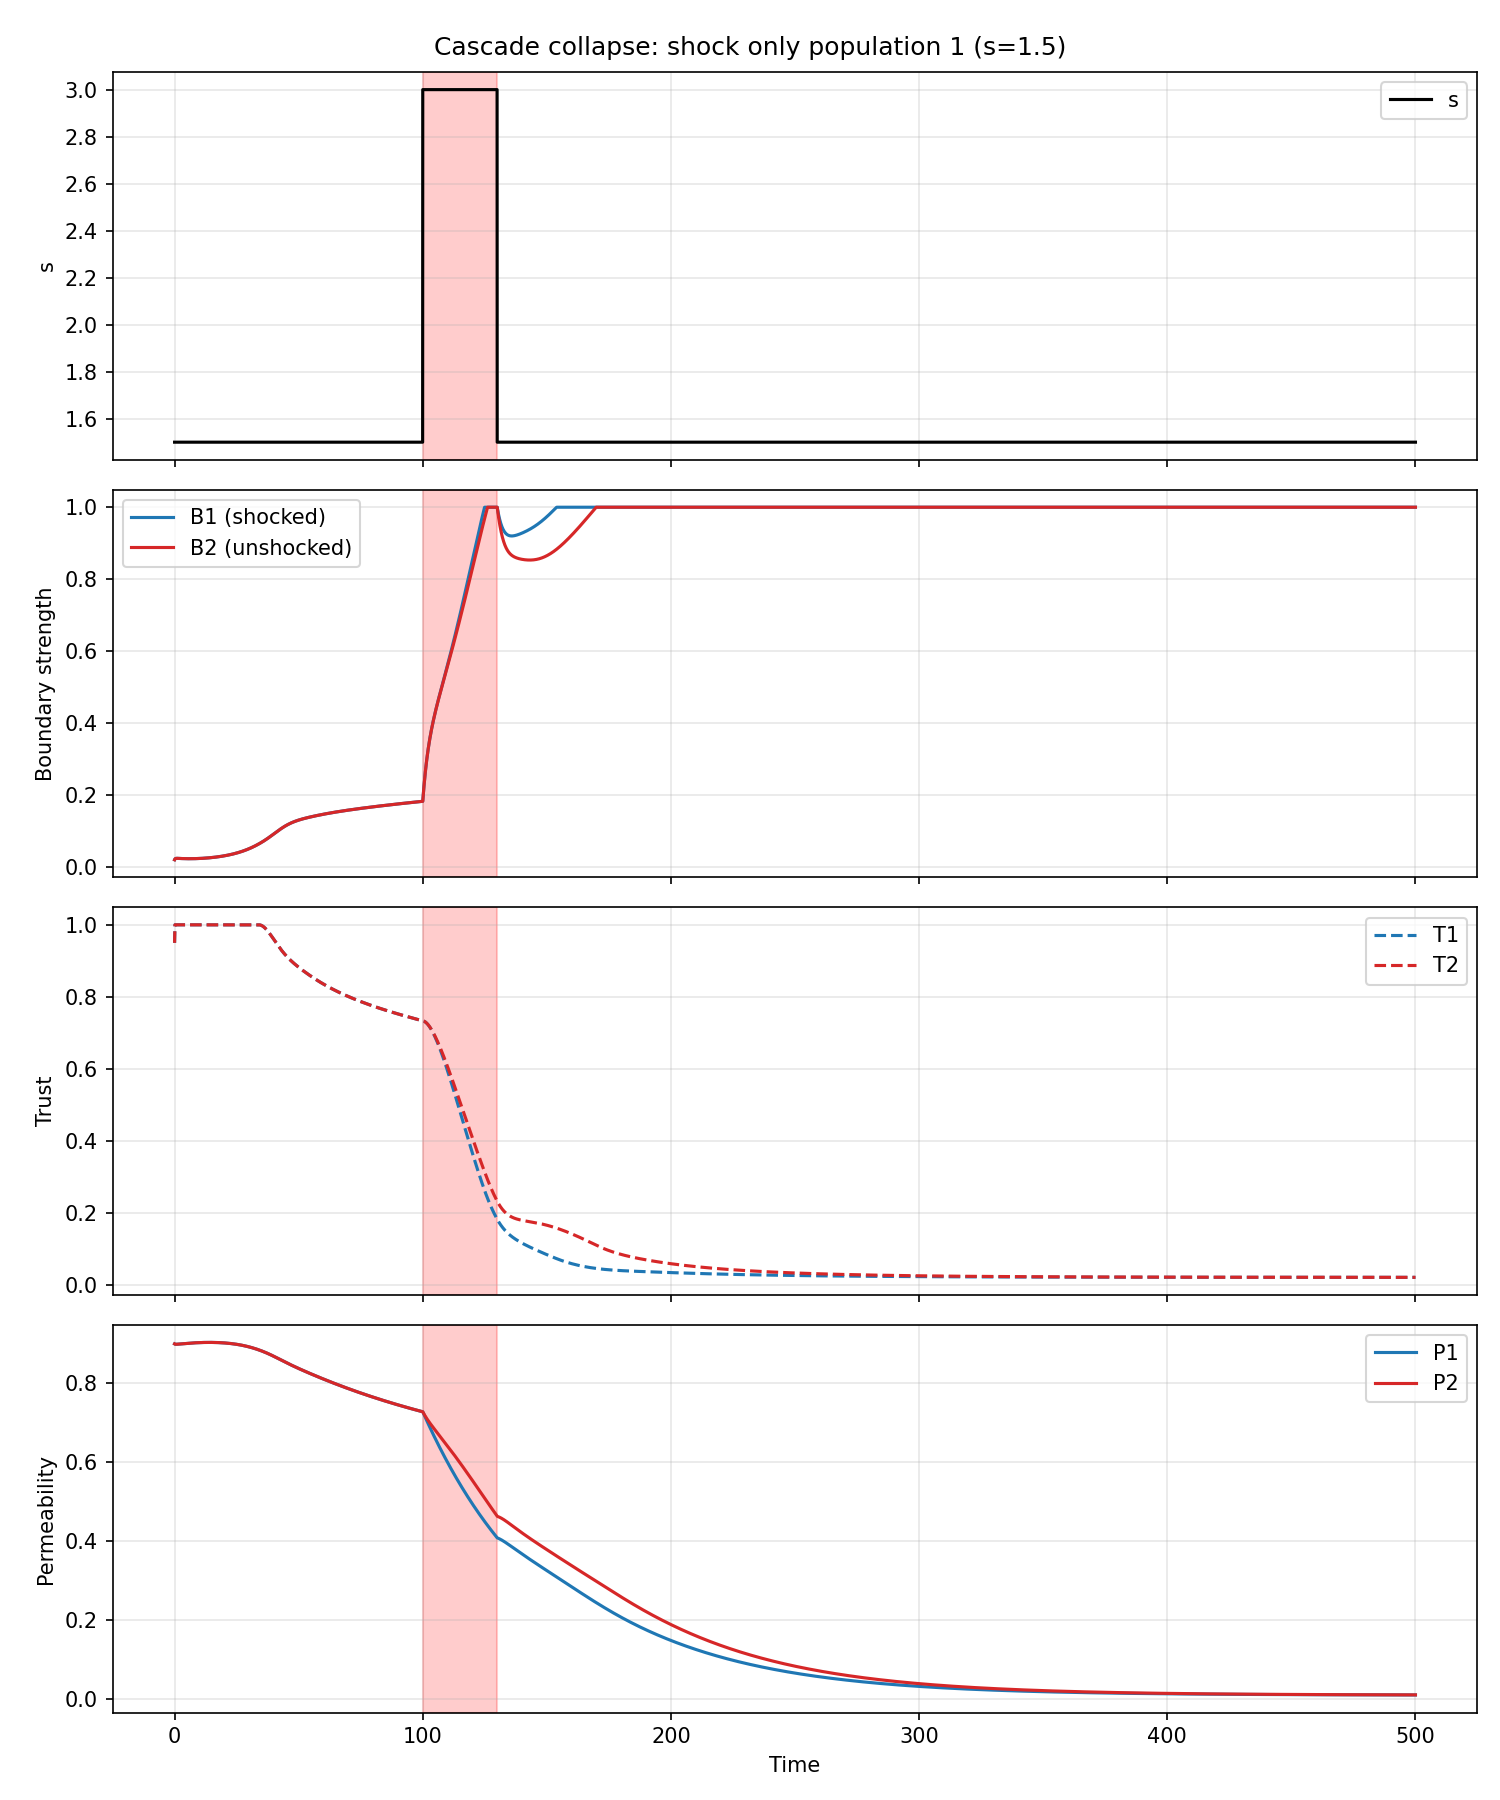

The file beside this chart, header and first rows:
t, U, B1, T1, E1, P1, B2, T2, E2, P2, s, theta, F1, F2
0.0, 0.3, 0.02, 0.95, 0.9, 0.9, 0.02, 0.95, 0.9, 0.9, 1.5, 0.196, 0.1217, 0.1217
0.05, 0.2681, 0.02102, 0.9713, 0.8977, 0.8997, 0.02102, 0.9713, 0.8977, 0.8997, 1.5, 0.196, 0.1069, 0.1069
0.1, 0.2403, 0.02174, 0.9925, 0.8952, 0.8995, 0.02174, 0.9925, 0.8952, 0.8995, 1.5, 0.196, 0.09418, 0.09418
0.15, 0.2161, 0.02225, 1.0, 0.8926, 0.8994, 0.02225, 1.0, 0.8926, 0.8994, 1.5, 0.196, 0.08415, 0.08415
0.2, 0.195, 0.02263, 1.0, 0.89, 0.8993, 0.02263, 1.0, 0.89, 0.8993, 1.5, 0.196, 0.07589, 0.07589
0.25, 0.1766, 0.02293, 1.0, 0.8874, 0.8992, 0.02293, 1.0, 0.8874, 0.8992, 1.5, 0.196, 0.0687, 0.0687
0.3, 0.1606, 0.02316, 1.0, 0.8848, 0.8991, 0.02316, 1.0, 0.8848, 0.8991, 1.5, 0.196, 0.06244, 0.06244
0.35, 0.1466, 0.02334, 1.0, 0.8822, 0.8991, 0.02334, 1.0, 0.8822, 0.8991, 1.5, 0.196, 0.05699, 0.05699
0.4, 0.1344, 0.02348, 1.0, 0.8796, 0.8991, 0.02348, 1.0, 0.8796, 0.8991, 1.5, 0.196, 0.05225, 0.05225
0.45, 0.1238, 0.02359, 1.0, 0.877, 0.899, 0.02359, 1.0, 0.877, 0.899, 1.5, 0.196, 0.04811, 0.04811
0.5, 0.1146, 0.02368, 1.0, 0.8744, 0.899, 0.02368, 1.0, 0.8744, 0.899, 1.5, 0.196, 0.0445, 0.0445
0.55, 0.1065, 0.02376, 1.0, 0.8718, 0.899, 0.02376, 1.0, 0.8718, 0.899, 1.5, 0.196, 0.04136, 0.04136
0.6, 0.09942, 0.02381, 1.0, 0.8693, 0.899, 0.02381, 1.0, 0.8693, 0.899, 1.5, 0.196, 0.03861, 0.03861
0.65, 0.09327, 0.02386, 1.0, 0.8667, 0.899, 0.02386, 1.0, 0.8667, 0.899, 1.5, 0.196, 0.03622, 0.03622
0.7, 0.0879, 0.02389, 1.0, 0.8641, 0.899, 0.02389, 1.0, 0.8641, 0.899, 1.5, 0.196, 0.03413, 0.03413
0.75, 0.08321, 0.02392, 1.0, 0.8616, 0.899, 0.02392, 1.0, 0.8616, 0.899, 1.5, 0.196, 0.03231, 0.03231
0.8, 0.07913, 0.02393, 1.0, 0.8591, 0.899, 0.02393, 1.0, 0.8591, 0.899, 1.5, 0.196, 0.03072, 0.03072
0.85, 0.07556, 0.02395, 1.0, 0.8565, 0.8991, 0.02395, 1.0, 0.8565, 0.8991, 1.5, 0.196, 0.02934, 0.02934
0.9, 0.07245, 0.02396, 1.0, 0.854, 0.8991, 0.02396, 1.0, 0.854, 0.8991, 1.5, 0.196, 0.02813, 0.02813
0.95, 0.06975, 0.02396, 1.0, 0.8515, 0.8991, 0.02396, 1.0, 0.8515, 0.8991, 1.5, 0.196, 0.02708, 0.02708
1.0, 0.06739, 0.02396, 1.0, 0.849, 0.8991, 0.02396, 1.0, 0.849, 0.8991, 1.5, 0.196, 0.02616, 0.02616
1.05, 0.06533, 0.02396, 1.0, 0.8465, 0.8991, 0.02396, 1.0, 0.8465, 0.8991, 1.5, 0.196, 0.02537, 0.02537
1.1, 0.06354, 0.02395, 1.0, 0.844, 0.8992, 0.02395, 1.0, 0.844, 0.8992, 1.5, 0.196, 0.02467, 0.02467
1.15, 0.06199, 0.02395, 1.0, 0.8415, 0.8992, 0.02395, 1.0, 0.8415, 0.8992, 1.5, 0.196, 0.02407, 0.02407
1.2, 0.06064, 0.02394, 1.0, 0.839, 0.8992, 0.02394, 1.0, 0.839, 0.8992, 1.5, 0.196, 0.02355, 0.02355
1.25, 0.05948, 0.02393, 1.0, 0.8365, 0.8993, 0.02393, 1.0, 0.8365, 0.8993, 1.5, 0.196, 0.02309, 0.02309
1.3, 0.05847, 0.02391, 1.0, 0.8341, 0.8993, 0.02391, 1.0, 0.8341, 0.8993, 1.5, 0.196, 0.0227, 0.0227
1.35, 0.05759, 0.0239, 1.0, 0.8316, 0.8993, 0.0239, 1.0, 0.8316, 0.8993, 1.5, 0.196, 0.02236, 0.02236
1.4, 0.05684, 0.02389, 1.0, 0.8291, 0.8993, 0.02389, 1.0, 0.8291, 0.8993, 1.5, 0.196, 0.02207, 0.02207
1.45, 0.0562, 0.02387, 1.0, 0.8267, 0.8994, 0.02387, 1.0, 0.8267, 0.8994, 1.5, 0.196, 0.02182, 0.02182
1.5, 0.05565, 0.02386, 1.0, 0.8243, 0.8994, 0.02386, 1.0, 0.8243, 0.8994, 1.5, 0.196, 0.02161, 0.02161
1.55, 0.05518, 0.02384, 1.0, 0.8218, 0.8994, 0.02384, 1.0, 0.8218, 0.8994, 1.5, 0.196, 0.02143, 0.02143
1.6, 0.05479, 0.02383, 1.0, 0.8194, 0.8995, 0.02383, 1.0, 0.8194, 0.8995, 1.5, 0.196, 0.02128, 0.02128
1.65, 0.05445, 0.02381, 1.0, 0.817, 0.8995, 0.02381, 1.0, 0.817, 0.8995, 1.5, 0.196, 0.02115, 0.02115
1.7, 0.05418, 0.02379, 1.0, 0.8146, 0.8995, 0.02379, 1.0, 0.8146, 0.8995, 1.5, 0.196, 0.02104, 0.02104
1.75, 0.05395, 0.02377, 1.0, 0.8122, 0.8995, 0.02377, 1.0, 0.8122, 0.8995, 1.5, 0.196, 0.02096, 0.02096
1.8, 0.05377, 0.02376, 1.0, 0.8098, 0.8996, 0.02376, 1.0, 0.8098, 0.8996, 1.5, 0.196, 0.02088, 0.02088
1.85, 0.05362, 0.02374, 1.0, 0.8074, 0.8996, 0.02374, 1.0, 0.8074, 0.8996, 1.5, 0.196, 0.02083, 0.02083
1.9, 0.05351, 0.02372, 1.0, 0.805, 0.8996, 0.02372, 1.0, 0.805, 0.8996, 1.5, 0.196, 0.02079, 0.02079
1.95, 0.05343, 0.02371, 1.0, 0.8026, 0.8997, 0.02371, 1.0, 0.8026, 0.8997, 1.5, 0.196, 0.02075, 0.02075
2.0, 0.05337, 0.02369, 1.0, 0.8003, 0.8997, 0.02369, 1.0, 0.8003, 0.8997, 1.5, 0.196, 0.02073, 0.02073
2.05, 0.05334, 0.02367, 1.0, 0.7979, 0.8997, 0.02367, 1.0, 0.7979, 0.8997, 1.5, 0.196, 0.02072, 0.02072
2.1, 0.05333, 0.02365, 1.0, 0.7955, 0.8998, 0.02365, 1.0, 0.7955, 0.8998, 1.5, 0.196, 0.02072, 0.02072
2.15, 0.05334, 0.02364, 1.0, 0.7932, 0.8998, 0.02364, 1.0, 0.7932, 0.8998, 1.5, 0.196, 0.02072, 0.02072
2.2, 0.05336, 0.02362, 1.0, 0.7909, 0.8998, 0.02362, 1.0, 0.7909, 0.8998, 1.5, 0.196, 0.02073, 0.02073
2.25, 0.0534, 0.0236, 1.0, 0.7885, 0.8998, 0.0236, 1.0, 0.7885, 0.8998, 1.5, 0.196, 0.02075, 0.02075
2.3, 0.05344, 0.02359, 1.0, 0.7862, 0.8999, 0.02359, 1.0, 0.7862, 0.8999, 1.5, 0.196, 0.02077, 0.02077
2.35, 0.05351, 0.02357, 1.0, 0.7839, 0.8999, 0.02357, 1.0, 0.7839, 0.8999, 1.5, 0.196, 0.02079, 0.02079
2.4, 0.05358, 0.02355, 1.0, 0.7816, 0.8999, 0.02355, 1.0, 0.7816, 0.8999, 1.5, 0.196, 0.02082, 0.02082
2.45, 0.05365, 0.02354, 1.0, 0.7793, 0.9, 0.02354, 1.0, 0.7793, 0.9, 1.5, 0.196, 0.02085, 0.02085
2.5, 0.05374, 0.02352, 1.0, 0.777, 0.9, 0.02352, 1.0, 0.777, 0.9, 1.5, 0.196, 0.02088, 0.02088
2.55, 0.05383, 0.02351, 1.0, 0.7747, 0.9, 0.02351, 1.0, 0.7747, 0.9, 1.5, 0.196, 0.02092, 0.02092
2.6, 0.05393, 0.02349, 1.0, 0.7724, 0.9001, 0.02349, 1.0, 0.7724, 0.9001, 1.5, 0.196, 0.02096, 0.02096
2.65, 0.05404, 0.02347, 1.0, 0.7701, 0.9001, 0.02347, 1.0, 0.7701, 0.9001, 1.5, 0.196, 0.021, 0.021
2.7, 0.05415, 0.02346, 1.0, 0.7678, 0.9001, 0.02346, 1.0, 0.7678, 0.9001, 1.5, 0.196, 0.02104, 0.02104
2.75, 0.05426, 0.02344, 1.0, 0.7656, 0.9001, 0.02344, 1.0, 0.7656, 0.9001, 1.5, 0.196, 0.02109, 0.02109
2.8, 0.05438, 0.02343, 1.0, 0.7633, 0.9002, 0.02343, 1.0, 0.7633, 0.9002, 1.5, 0.196, 0.02114, 0.02114
2.85, 0.05451, 0.02341, 1.0, 0.7611, 0.9002, 0.02341, 1.0, 0.7611, 0.9002, 1.5, 0.196, 0.02118, 0.02118
2.9, 0.05463, 0.0234, 1.0, 0.7588, 0.9002, 0.0234, 1.0, 0.7588, 0.9002, 1.5, 0.196, 0.02123, 0.02123
2.95, 0.05476, 0.02339, 1.0, 0.7566, 0.9003, 0.02339, 1.0, 0.7566, 0.9003, 1.5, 0.196, 0.02128, 0.02128
... 9,941 more rows
